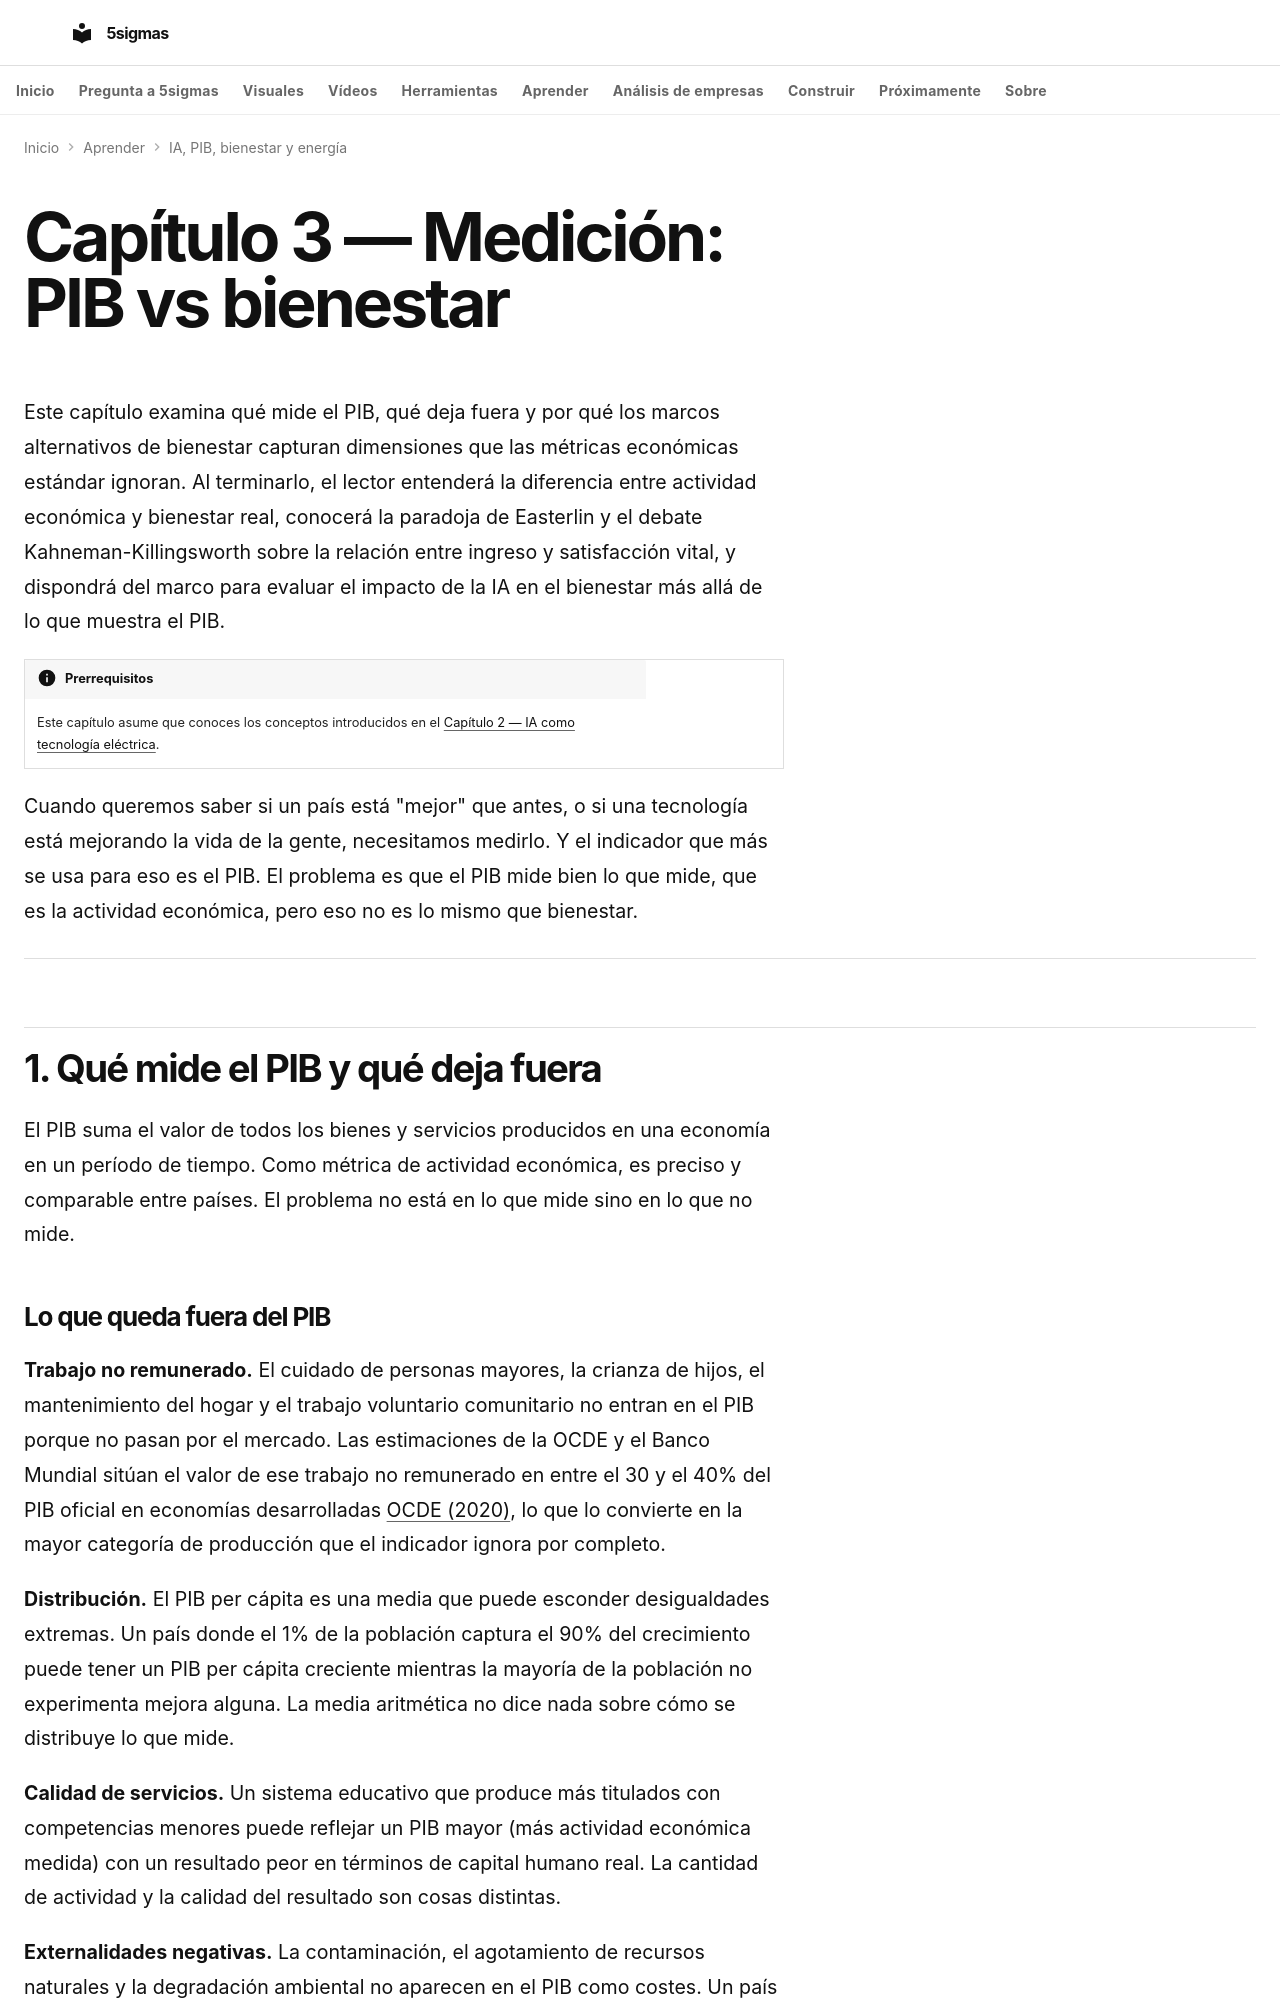

repository: fjmmontiel/5sigmas · page: series/ia-pib-bienestar-energia/03-pib-vs-bienestar/index.html · generator: mkdocs

---
title: Medición — PIB vs bienestar
description: Por qué el PIB no captura el bienestar real, qué dimensiones importan más, y cuándo el bienestar subjetivo diverge del material.
date: 2026-04-09
keywords: "PIB bienestar, más allá del PIB, índice desarrollo humano IDH, paradoja Easterlin, GPI indicador progreso genuino, bienestar subjetivo medición, Stiglitz Sen Fitoussi, trabajo no remunerado economía"
tags:
  - Economía
  - Bienestar
  - IA
video: 03-pib-vs-bienestar.mp4
video_duration: PT134.65S
video_poster: 03-pib-vs-bienestar.jpg
video_title: Qué mide el PIB y qué deja fuera
video_summary: 'A precios del primer periodo, el volumen pasa de cien a doscientos: distingue PIB nominal y real.'
video_date: '2026-09-28'
video_captions: 03-pib-vs-bienestar-visual-text.vtt
video_transcript: 03-pib-vs-bienestar-transcript.html
video_chapters:
- name: El precio puede ocultar un cambio de cantidad
  start: 0.0
  end: 22.616667
- name: El servicio y su medición no son idénticos
  start: 22.616667
  end: 44.866667
- name: El total puede subir y la cifra por persona bajar
  start: 44.866667
  end: 66.416667
- name: Producto bruto y neto son distintos
  start: 66.416667
  end: 89.033333
- name: El tiempo también puede cambiar sin más producción
  start: 89.033333
  end: 110.583333
- name: El gasto no equivale a todo el valor recibido
  start: 110.583333
  end: 134.65
---

# Capítulo 3 — Medición: PIB vs bienestar

Este capítulo examina qué mide el PIB, qué deja fuera y por qué los marcos alternativos de bienestar capturan dimensiones que las métricas económicas estándar ignoran. Al terminarlo, el lector entenderá la diferencia entre actividad económica y bienestar real, conocerá la paradoja de Easterlin y el debate Kahneman-Killingsworth sobre la relación entre ingreso y satisfacción vital, y dispondrá del marco para evaluar el impacto de la IA en el bienestar más allá de lo que muestra el PIB.

!!! info "Prerrequisitos"
    Este capítulo asume que conoces los conceptos introducidos en el [Capítulo 2 — IA como tecnología eléctrica](./02-ia-tecnologia-electrica.md).

Cuando queremos saber si un país está "mejor" que antes, o si una tecnología está mejorando la vida de la gente, necesitamos medirlo. Y el indicador que más se usa para eso es el PIB. El problema es que el PIB mide bien lo que mide, que es la actividad económica, pero eso no es lo mismo que bienestar.

---

## 1. Qué mide el PIB y qué deja fuera

El PIB suma el valor de todos los bienes y servicios producidos en una economía en un período de tiempo. Como métrica de actividad económica, es preciso y comparable entre países. El problema no está en lo que mide sino en lo que no mide.
